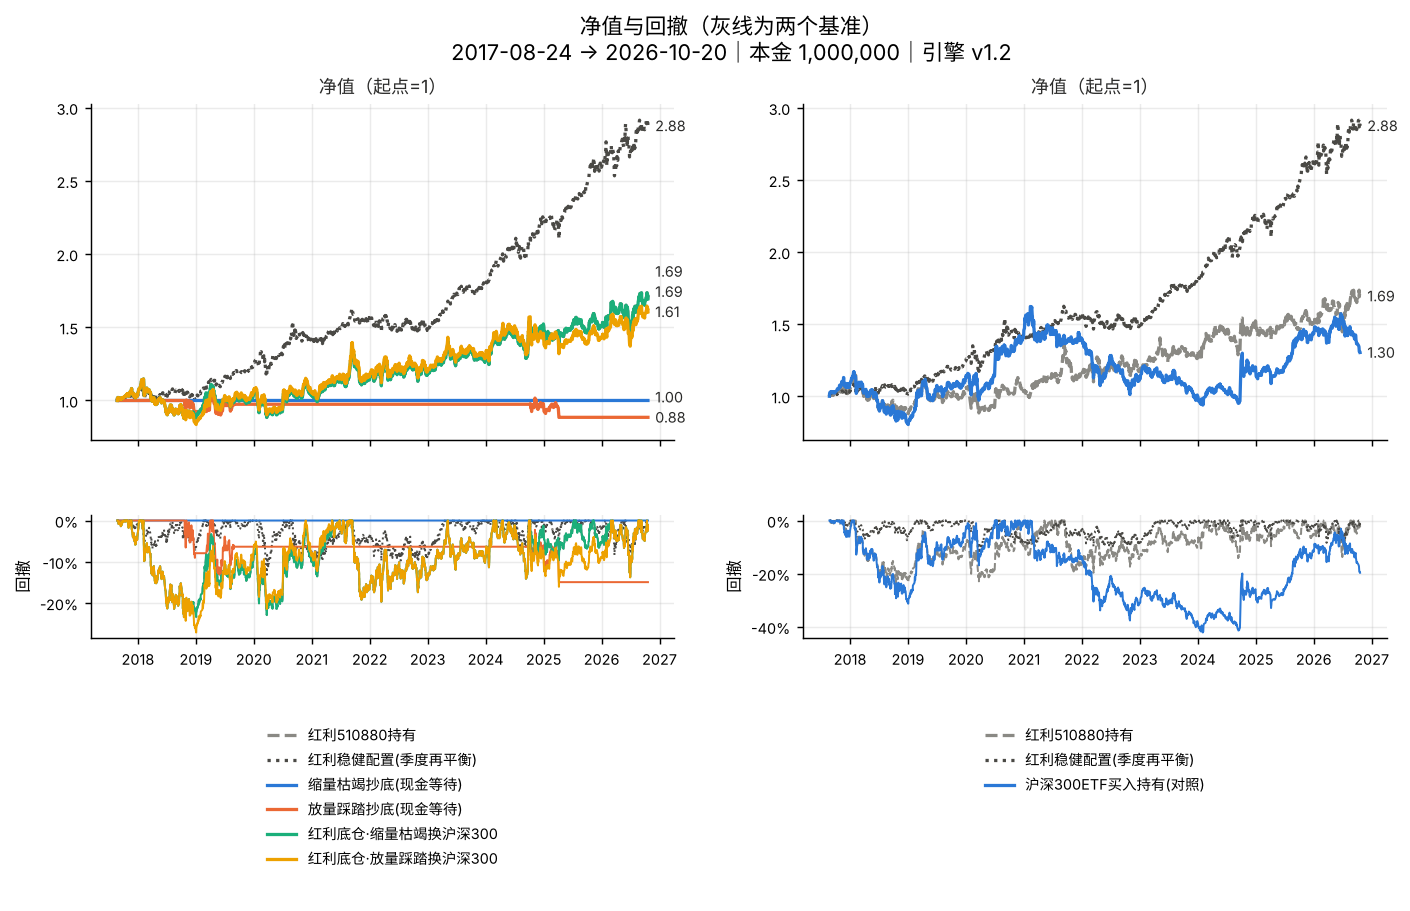

The table this chart was drawn from, first rows:
date, 红利510880持有, 红利稳健配置(季度再平衡), 缩量枯竭抄底(现金等待), 放量踩踏抄底(现金等待), 红利底仓·缩量枯竭换沪深300, 红利底仓·放量踩踏换沪深300, 沪深300ETF买入持有(对照)
2017-08-24, 1.0, 1.0, 1.0, 1.0, 1.0, 1.0, 1.0
2017-08-25, 1.017, 1.006, 1.0, 1.0, 1.017, 1.017, 1.018
2017-08-28, 1.02, 1.007, 1.0, 1.0, 1.02, 1.02, 1.029
2017-08-29, 1.02, 1.007, 1.0, 1.0, 1.02, 1.02, 1.027
2017-08-30, 1.018, 1.006, 1.0, 1.0, 1.018, 1.018, 1.026
2017-08-31, 1.012, 1.007, 1.0, 1.0, 1.012, 1.012, 1.024
2017-09-01, 1.012, 1.01, 1.0, 1.0, 1.012, 1.012, 1.025
2017-09-04, 1.013, 1.01, 1.0, 1.0, 1.013, 1.013, 1.029
2017-09-05, 1.016, 1.01, 1.0, 1.0, 1.016, 1.016, 1.033
2017-09-06, 1.015, 1.008, 1.0, 1.0, 1.015, 1.015, 1.03
2017-09-07, 1.012, 1.005, 1.0, 1.0, 1.012, 1.012, 1.025
2017-09-08, 1.012, 1.007, 1.0, 1.0, 1.012, 1.012, 1.024
2017-09-11, 1.014, 1.006, 1.0, 1.0, 1.014, 1.014, 1.026
2017-09-12, 1.016, 1.007, 1.0, 1.0, 1.016, 1.016, 1.028
2017-09-13, 1.015, 1.008, 1.0, 1.0, 1.015, 1.015, 1.029
2017-09-14, 1.009, 1.007, 1.0, 1.0, 1.009, 1.009, 1.026
2017-09-15, 1.006, 1.006, 1.0, 1.0, 1.006, 1.006, 1.027
2017-09-18, 1.011, 1.007, 1.0, 1.0, 1.011, 1.011, 1.031
2017-09-19, 1.009, 1.006, 1.0, 1.0, 1.009, 1.009, 1.025
2017-09-20, 1.014, 1.009, 1.0, 1.0, 1.014, 1.014, 1.029
2017-09-21, 1.017, 1.007, 1.0, 1.0, 1.017, 1.017, 1.03
2017-09-22, 1.018, 1.007, 1.0, 1.0, 1.018, 1.018, 1.027
2017-09-25, 1.017, 1.007, 1.0, 1.0, 1.017, 1.017, 1.023
2017-09-26, 1.016, 1.006, 1.0, 1.0, 1.016, 1.016, 1.023
2017-09-27, 1.017, 1.006, 1.0, 1.0, 1.017, 1.017, 1.024
2017-09-28, 1.016, 1.008, 1.0, 1.0, 1.016, 1.016, 1.025
2017-09-29, 1.019, 1.01, 1.0, 1.0, 1.019, 1.019, 1.029
2017-10-09, 1.027, 1.015, 1.0, 1.0, 1.027, 1.027, 1.04
2017-10-10, 1.024, 1.014, 1.0, 1.0, 1.024, 1.024, 1.041
2017-10-11, 1.028, 1.016, 1.0, 1.0, 1.028, 1.028, 1.045
2017-10-12, 1.03, 1.017, 1.0, 1.0, 1.03, 1.03, 1.049
2017-10-13, 1.03, 1.017, 1.0, 1.0, 1.03, 1.03, 1.052
2017-10-16, 1.029, 1.019, 1.0, 1.0, 1.029, 1.029, 1.048
2017-10-17, 1.028, 1.019, 1.0, 1.0, 1.028, 1.028, 1.047
2017-10-18, 1.033, 1.019, 1.0, 1.0, 1.033, 1.033, 1.054
2017-10-19, 1.035, 1.021, 1.0, 1.0, 1.035, 1.035, 1.051
2017-10-20, 1.039, 1.021, 1.0, 1.0, 1.039, 1.039, 1.05
2017-10-23, 1.037, 1.021, 1.0, 1.0, 1.037, 1.037, 1.053
2017-10-24, 1.043, 1.022, 1.0, 1.0, 1.043, 1.043, 1.06
2017-10-25, 1.045, 1.022, 1.0, 1.0, 1.045, 1.045, 1.064
2017-10-26, 1.042, 1.021, 1.0, 1.0, 1.042, 1.042, 1.071
2017-10-27, 1.047, 1.023, 1.0, 1.0, 1.047, 1.047, 1.077
2017-10-30, 1.045, 1.028, 1.0, 1.0, 1.045, 1.045, 1.072
2017-10-31, 1.041, 1.028, 1.0, 1.0, 1.041, 1.041, 1.071
2017-11-01, 1.032, 1.027, 1.0, 1.0, 1.032, 1.032, 1.067
2017-11-02, 1.031, 1.025, 1.0, 1.0, 1.031, 1.031, 1.069
2017-11-03, 1.028, 1.025, 1.0, 1.0, 1.028, 1.028, 1.066
2017-11-06, 1.032, 1.026, 1.0, 1.0, 1.032, 1.032, 1.076
2017-11-07, 1.039, 1.03, 1.0, 1.0, 1.039, 1.039, 1.086
2017-11-08, 1.041, 1.031, 1.0, 1.0, 1.041, 1.041, 1.084
2017-11-09, 1.047, 1.034, 1.0, 1.0, 1.047, 1.047, 1.092
2017-11-10, 1.053, 1.035, 1.0, 1.0, 1.053, 1.053, 1.102
2017-11-13, 1.061, 1.037, 1.0, 1.0, 1.061, 1.061, 1.104
2017-11-14, 1.055, 1.036, 1.0, 1.0, 1.055, 1.055, 1.096
2017-11-15, 1.049, 1.031, 1.0, 1.0, 1.049, 1.049, 1.088
2017-11-16, 1.049, 1.028, 1.0, 1.0, 1.049, 1.049, 1.098
2017-11-17, 1.06, 1.037, 1.0, 1.0, 1.06, 1.06, 1.1
2017-11-20, 1.068, 1.039, 1.0, 1.0, 1.068, 1.068, 1.108
2017-11-21, 1.077, 1.041, 1.0, 1.0, 1.077, 1.077, 1.13
2017-11-22, 1.081, 1.044, 1.0, 1.0, 1.081, 1.081, 1.13
... 2,159 more rows
